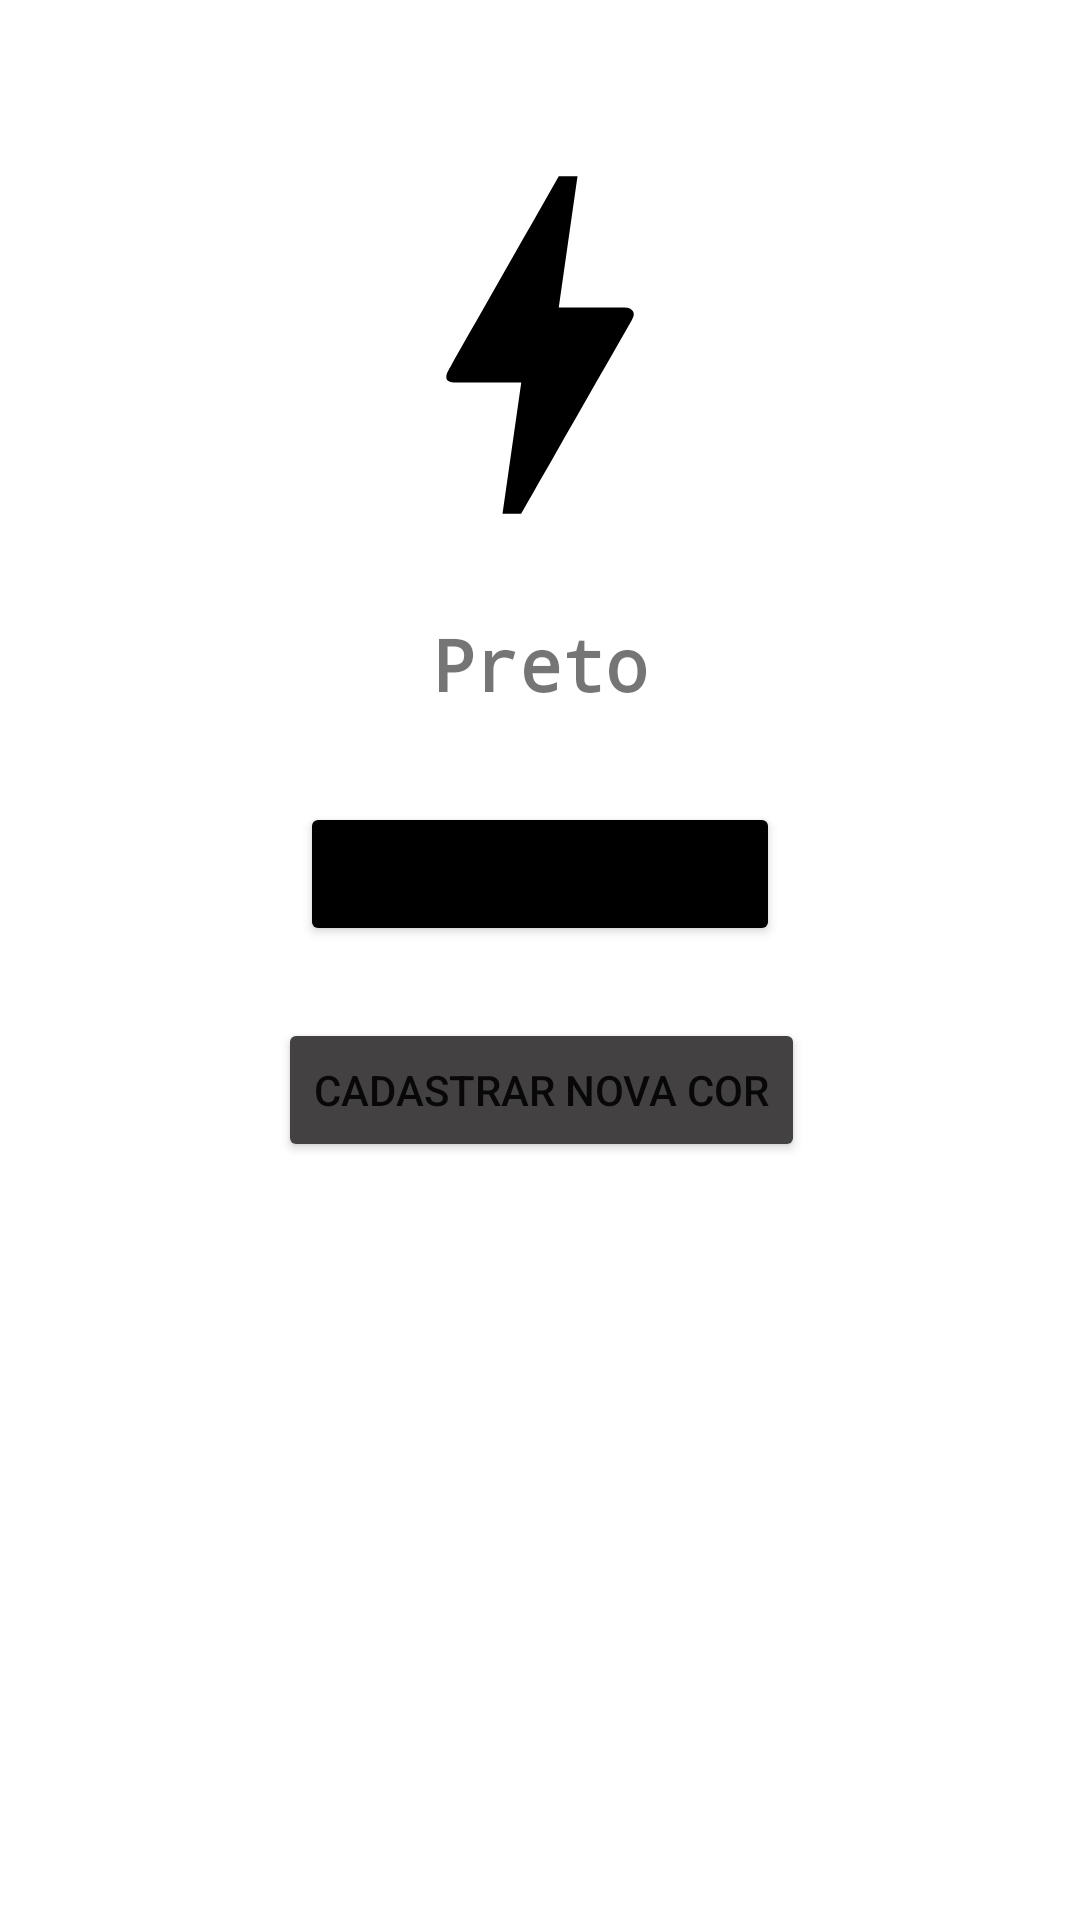

Here is an Android app screen rendered from its layout file. Give the layout XML and the strings, colors and styles it references.
<!-- AndroidManifest.xml: application theme Theme.TestesPessoais -->
<!-- res/layout/fragment_home.xml -->
<?xml version="1.0" encoding="utf-8"?>
<FrameLayout xmlns:android="http://schemas.android.com/apk/res/android"
    xmlns:app="http://schemas.android.com/apk/res-auto"
    xmlns:tools="http://schemas.android.com/tools"
    android:layout_width="match_parent"
    android:layout_height="match_parent"
    tools:context=".collections.HomeFragment">

    

    <ScrollView
        android:layout_width="match_parent"
        android:layout_height="match_parent">

        <androidx.constraintlayout.widget.ConstraintLayout
            android:layout_width="match_parent"
            android:layout_height="wrap_content">

            <ImageView
                android:id="@+id/raio"
                android:layout_width="150dp"
                android:layout_height="150dp"
                android:layout_marginTop="40dp"
                android:background="#00FFFFFF"
                android:src="@drawable/ic_baseline_bolt_24"
                app:layout_constraintEnd_toEndOf="parent"
                app:layout_constraintStart_toStartOf="parent"
                app:layout_constraintTop_toTopOf="parent"
                app:tint="#000000" />

            <TextView
                android:id="@+id/nomeCor"
                android:layout_width="wrap_content"
                android:layout_height="wrap_content"
                android:layout_marginTop="15dp"
                android:fontFamily="monospace"
                android:text="Preto"
                android:textSize="24sp"
                android:textStyle="bold"
                app:layout_constraintBottom_toTopOf="@+id/mudarCor"
                app:layout_constraintEnd_toEndOf="parent"
                app:layout_constraintStart_toStartOf="parent"
                app:layout_constraintTop_toBottomOf="@+id/raio" />

            <Button
                android:id="@+id/mudarCor"
                android:layout_width="wrap_content"
                android:layout_height="wrap_content"
                android:layout_marginTop="30dp"
                android:backgroundTint="#000000"
                android:text="Mudar cor do raio"
                app:layout_constraintEnd_toEndOf="parent"
                app:layout_constraintStart_toStartOf="parent"
                app:layout_constraintTop_toBottomOf="@+id/nomeCor" />

            <Button
                android:id="@+id/cadastrarNovaCorHome"
                android:layout_width="wrap_content"
                android:layout_height="wrap_content"
                android:layout_marginTop="24dp"
                android:backgroundTint="#434141"
                android:text="Cadastrar Nova Cor"
                app:layout_constraintEnd_toEndOf="parent"
                app:layout_constraintHorizontal_bias="0.502"
                app:layout_constraintStart_toStartOf="parent"
                app:layout_constraintTop_toBottomOf="@+id/mudarCor" />
        </androidx.constraintlayout.widget.ConstraintLayout>
    </ScrollView>

</FrameLayout>
<!-- resources referenced by this layout -->
<resources>
  <!-- drawable ic_baseline_bolt_24 (drawable) -->
  <vector android:height="200dp" android:tint="#000000"
      android:viewportHeight="24" android:viewportWidth="24"
      android:width="200dp" xmlns:android="http://schemas.android.com/apk/res/android">
      <path android:fillColor="@android:color/white" android:pathData="M11,21h-1l1,-7H7.5c-0.58,0 -0.57,-0.32 -0.38,-0.66 0.19,-0.34 0.05,-0.08 0.07,-0.12C8.48,10.94 10.42,7.54 13,3h1l-1,7h3.5c0.49,0 0.56,0.33 0.47,0.51l-0.07,0.15C12.96,17.55 11,21 11,21z"/>
  </vector>
  <style name="Theme.TestesPessoais" parent="Theme.MaterialComponents.DayNight.DarkActionBar">
          
          <item name="colorPrimary">@color/black</item>
          <item name="colorPrimaryVariant">@color/black</item>
          <item name="colorOnPrimary">@color/white</item>
          
          <item name="colorSecondary">@color/teal_200</item>
          <item name="colorSecondaryVariant">@color/teal_700</item>
          <item name="colorOnSecondary">@color/black</item>
          
          <item name="android:statusBarColor">?attr/colorPrimaryVariant</item>
          
      </style>
  <!-- not gathered from this repository: default colours our renderer supplied (Android Studio template values) -->
  <color name="teal_200">#FF03DAC5</color>
  <color name="teal_700">#FF018786</color>
  <color name="black">#FF000000</color>
  <color name="white">#FFFFFFFF</color>
</resources>
